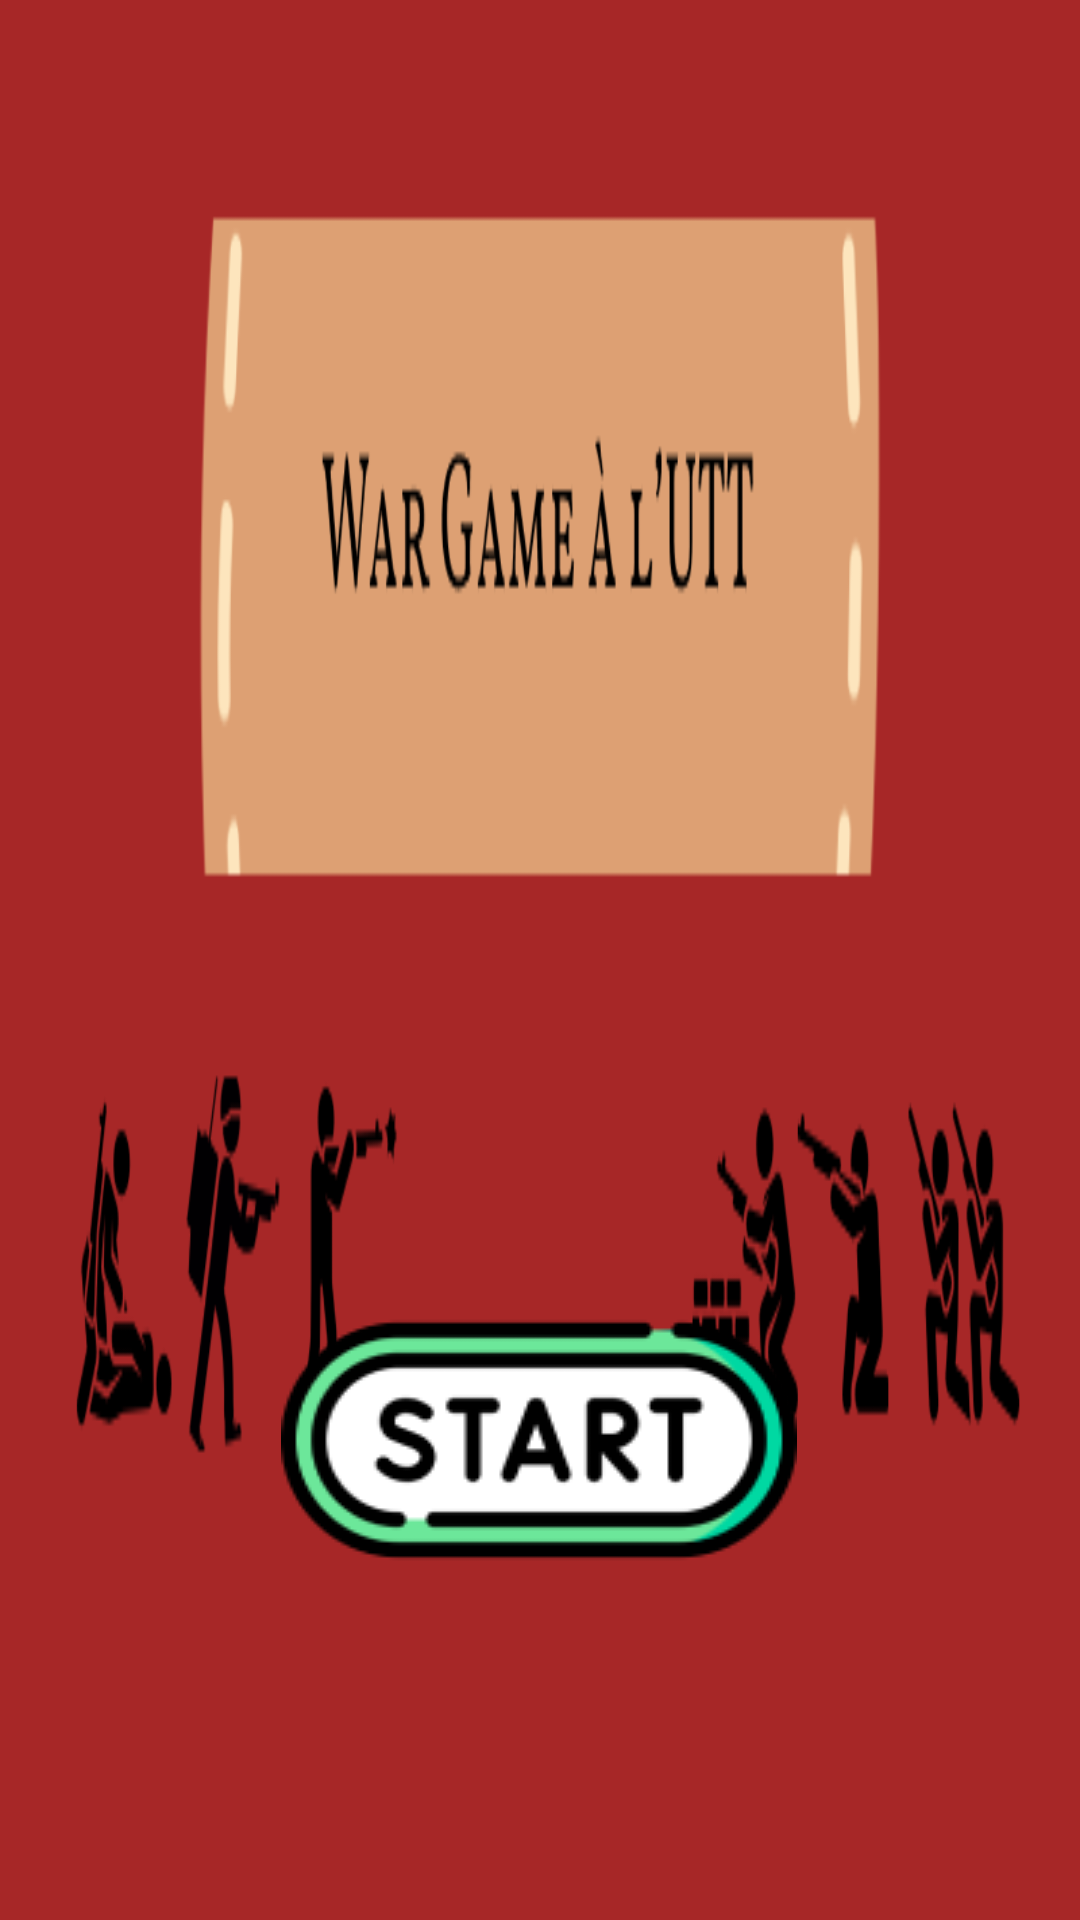

Here is an Android app screen rendered from its layout file. Give the layout XML and the strings, colors and styles it references.
<!-- AndroidManifest.xml: application theme Theme.WarGame -->
<!-- res/layout/activity_main.xml -->
<?xml version="1.0" encoding="utf-8"?>
<androidx.constraintlayout.widget.ConstraintLayout xmlns:android="http://schemas.android.com/apk/res/android"
    xmlns:app="http://schemas.android.com/apk/res-auto"
    xmlns:tools="http://schemas.android.com/tools"
    android:layout_width="match_parent"
    android:layout_height="match_parent"
    android:background="@drawable/background_1"
    android:orientation="horizontal"
    tools:context=".MainActivity">

    <ImageButton
        android:id="@+id/imageButton"
        android:layout_width="wrap_content"
        android:layout_height="wrap_content"
        android:background="#00000000"
        android:onClick="onClick"
        android:visibility="visible"
        app:layout_constraintBottom_toBottomOf="parent"
        app:layout_constraintEnd_toEndOf="parent"
        app:layout_constraintHorizontal_bias="0.499"
        app:layout_constraintStart_toStartOf="parent"
        app:layout_constraintTop_toTopOf="parent"
        app:layout_constraintVertical_bias="0.804"
        app:srcCompat="@drawable/start_button" />
</androidx.constraintlayout.widget.ConstraintLayout>
<!-- resources referenced by this layout -->
<resources>
  <!-- drawable background_1: png bitmap (drawable, 27602 bytes) -->
  <!-- drawable start_button: png bitmap (drawable, 7986 bytes) -->
  <style name="Theme.WarGame" parent="Base.Theme.WarGame" />
  <style name="Base.Theme.WarGame" parent="Theme.Material3.DayNight.NoActionBar">
          
          
      </style>
</resources>
